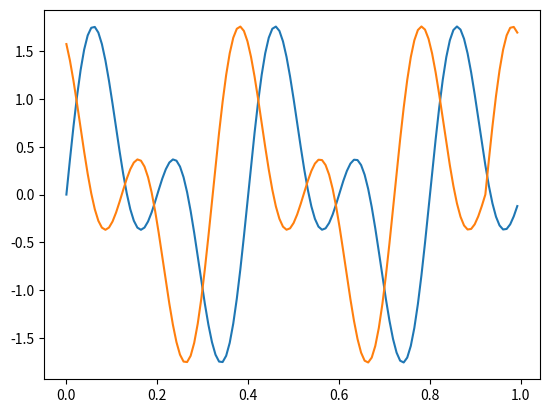
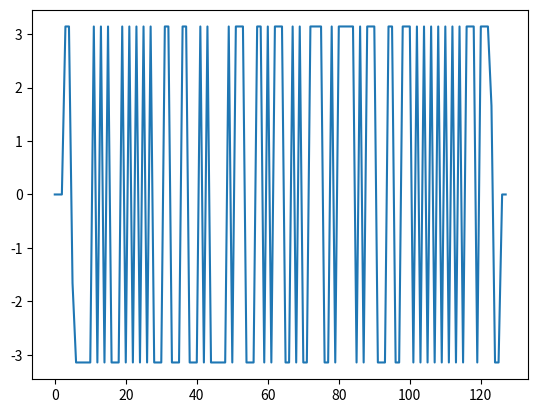
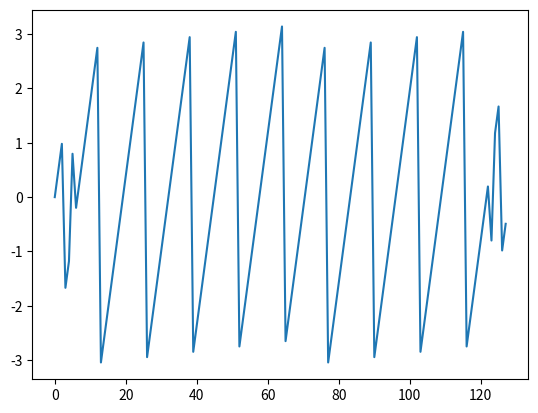

Recreate these plots in Python, in order.
# Funciona cuando el desfase es un numero entero del numero de muestras.
# basado en http://qingkaikong.blogspot.com/2016/03/shift-signal-in-frequency-domain.html

import numpy as np
import matplotlib.pyplot as plt

SAMPLING_RATE = 128.0 # 128 puntos por segundo. En general *parece* necesario que la señal a shiftear tenga como tamaño a una potencia de 2
t = np.arange(0, 1, 1/SAMPLING_RATE) # eje del tiempo, durará 1 segundo

FREQ1 = 5
FREQ2 = 2.5

signal = np.sin(2*np.pi*FREQ1*t) + np.sin(2*np.pi*FREQ2*t)

T = -10 # desfase en muestras (debe ser entero, sino no funciona)

signal_fft = np.fft.fft(signal)
fshift = np.exp([-1j*2*np.pi*T*f/len(signal_fft) for f in range(0, len(signal_fft))])

new_signal = np.real(np.fft.ifft(fshift*signal_fft))
print(len(signal), len(new_signal))
plt.plot(t, signal, t, new_signal)
plt.show()

plt.plot(np.angle(signal_fft))
plt.show()
plt.close()

plt.plot(np.angle(signal_fft*fshift))
plt.show()
plt.close()
